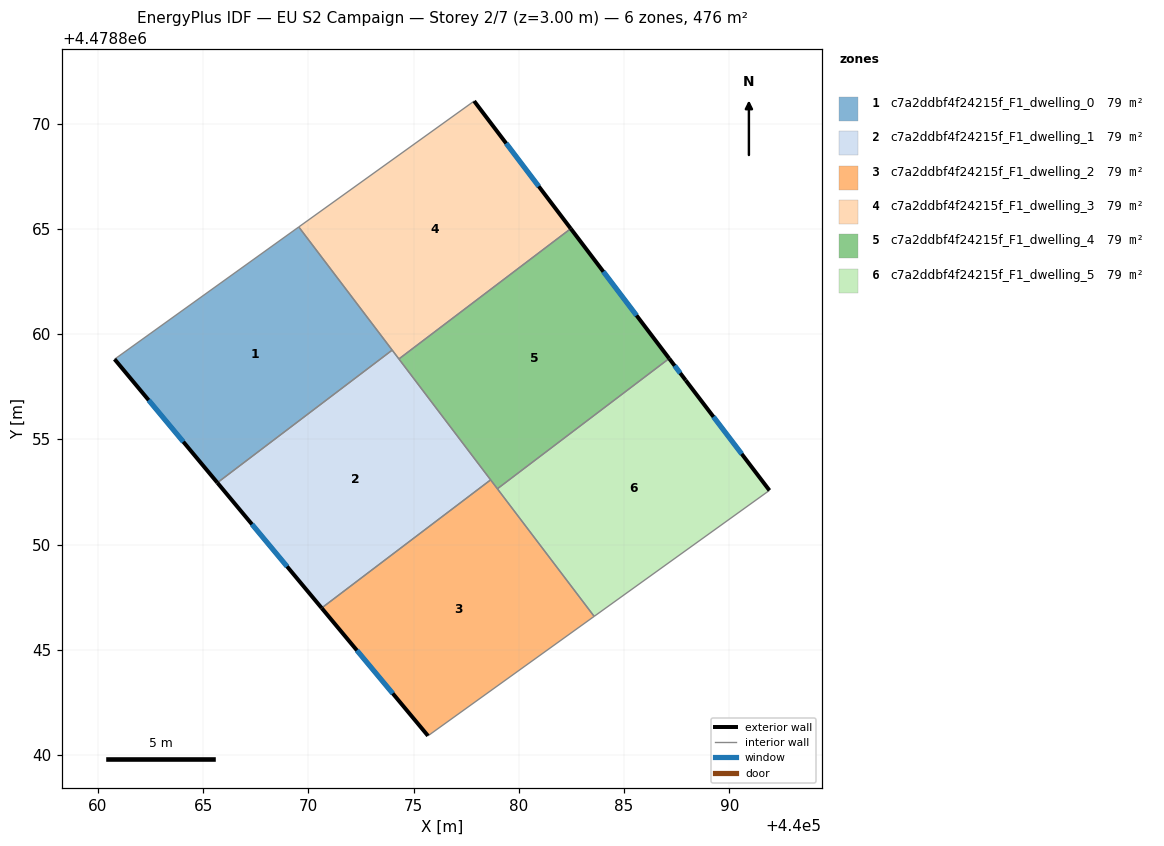
=== STOREY PLAN SPEC (per zone: floor XY polygon, exterior-wall plan segments, windows/doors) ===
zone 1: c7a2ddbf4f24215f_F1_dwelling_0  (79.3 m²)
  floor: (440069.55, 4478865.09) (440073.98, 4478859.24) (440065.68, 4478852.94) (440060.80, 4478858.80)
  exterior wall: (440060.80, 4478858.80) – (440065.68, 4478852.94)  [7.6 m]
    window: (440062.41, 4478856.86) – (440064.06, 4478854.88)  [2.6 m²]
  interior walls: 3
zone 2: c7a2ddbf4f24215f_F1_dwelling_1  (79.3 m²)
  floor: (440073.98, 4478859.24) (440078.66, 4478853.07) (440070.63, 4478846.98) (440065.68, 4478852.94)
  exterior wall: (440065.68, 4478852.94) – (440070.63, 4478846.98)  [7.7 m]
    window: (440067.32, 4478850.96) – (440068.99, 4478848.96)  [2.6 m²]
  interior walls: 4
zone 3: c7a2ddbf4f24215f_F1_dwelling_2  (79.3 m²)
  floor: (440078.66, 4478853.07) (440083.58, 4478846.59) (440075.69, 4478840.91) (440070.63, 4478846.98)
  exterior wall: (440070.63, 4478846.98) – (440075.69, 4478840.91)  [7.9 m]
    window: (440072.31, 4478844.97) – (440074.01, 4478842.93)  [2.7 m²]
  interior walls: 4
zone 4: c7a2ddbf4f24215f_F1_dwelling_3  (79.3 m²)
  floor: (440077.88, 4478871.07) (440082.47, 4478865.01) (440074.30, 4478858.82) (440069.55, 4478865.09)
  exterior wall: (440082.47, 4478865.01) – (440077.88, 4478871.07)  [7.6 m]
    window: (440080.95, 4478867.02) – (440079.40, 4478869.06)  [2.6 m²]
  interior walls: 4
zone 5: c7a2ddbf4f24215f_F1_dwelling_4  (79.3 m²)
  floor: (440082.47, 4478865.01) (440087.14, 4478858.84) (440078.98, 4478852.65) (440074.30, 4478858.82)
  exterior wall: (440087.14, 4478858.84) – (440082.47, 4478865.01)  [7.7 m]
    window: (440085.59, 4478860.88) – (440084.02, 4478862.96)  [2.6 m²]
  interior walls: 4
zone 6: c7a2ddbf4f24215f_F1_dwelling_5  (79.3 m²)
  floor: (440087.93, 4478857.80) (440091.91, 4478852.57) (440083.58, 4478846.59) (440078.98, 4478852.65) (440087.14, 4478858.84)
  exterior wall: (440087.93, 4478857.80) – (440087.14, 4478858.84)  [1.3 m]
    window: (440087.67, 4478858.14) – (440087.40, 4478858.49)  [0.4 m²]
  exterior wall: (440091.91, 4478852.57) – (440087.93, 4478857.80)  [6.6 m]
    window: (440090.59, 4478854.31) – (440089.25, 4478856.07)  [2.2 m²]
  interior walls: 3

=== DERIVED (storey summary) ===
Building: EU S2 Campaign
Storey: 2 of 7  (floor level z = 3.00 m)
Storey gross floor area: 475.8 m²
Zones on this storey: 6
  - c7a2ddbf4f24215f_F1_dwelling_0: floor 79.3 m²; exterior wall 7.6 m (22.9 m²); 1 window(s) 2.6 m²; WWR 11.4%
  - c7a2ddbf4f24215f_F1_dwelling_1: floor 79.3 m²; exterior wall 7.7 m (23.2 m²); 1 window(s) 2.6 m²; WWR 11.4%
  - c7a2ddbf4f24215f_F1_dwelling_2: floor 79.3 m²; exterior wall 7.9 m (23.7 m²); 1 window(s) 2.7 m²; WWR 11.4%
  - c7a2ddbf4f24215f_F1_dwelling_3: floor 79.3 m²; exterior wall 7.6 m (22.8 m²); 1 window(s) 2.6 m²; WWR 11.4%
  - c7a2ddbf4f24215f_F1_dwelling_4: floor 79.3 m²; exterior wall 7.7 m (23.2 m²); 1 window(s) 2.6 m²; WWR 11.4%
  - c7a2ddbf4f24215f_F1_dwelling_5: floor 79.3 m²; exterior wall 7.9 m (23.6 m²); 2 window(s) 2.7 m²; WWR 11.4%
Zone adjacency (shared interzone walls):
  - c7a2ddbf4f24215f_F1_dwelling_0 ↔ c7a2ddbf4f24215f_F1_dwelling_1
  - c7a2ddbf4f24215f_F1_dwelling_0 ↔ c7a2ddbf4f24215f_F1_dwelling_3
  - c7a2ddbf4f24215f_F1_dwelling_1 ↔ c7a2ddbf4f24215f_F1_dwelling_2
  - c7a2ddbf4f24215f_F1_dwelling_1 ↔ c7a2ddbf4f24215f_F1_dwelling_3
  - c7a2ddbf4f24215f_F1_dwelling_1 ↔ c7a2ddbf4f24215f_F1_dwelling_4
  - c7a2ddbf4f24215f_F1_dwelling_2 ↔ c7a2ddbf4f24215f_F1_dwelling_4
  - c7a2ddbf4f24215f_F1_dwelling_2 ↔ c7a2ddbf4f24215f_F1_dwelling_5
  - c7a2ddbf4f24215f_F1_dwelling_3 ↔ c7a2ddbf4f24215f_F1_dwelling_4
  - c7a2ddbf4f24215f_F1_dwelling_4 ↔ c7a2ddbf4f24215f_F1_dwelling_5